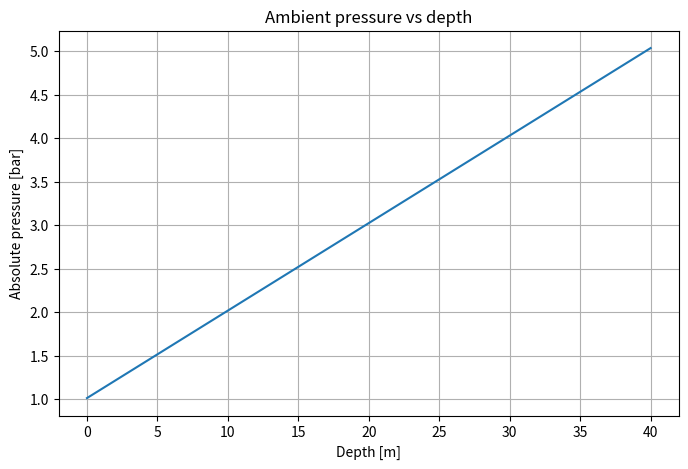
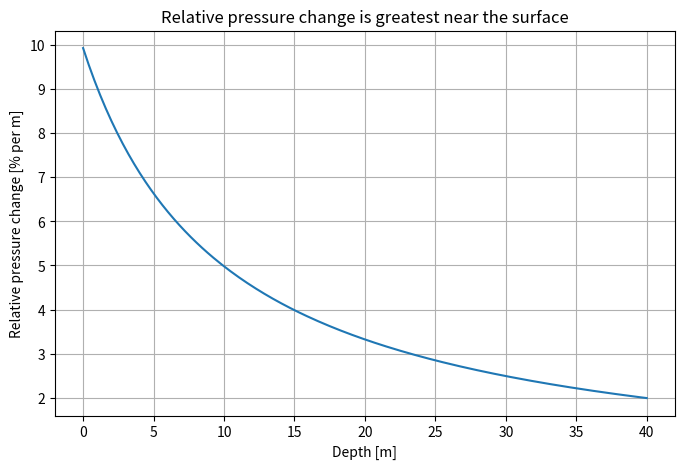

Recreate these plots in Python, in order.
import numpy as np
import matplotlib.pyplot as plt

# Physical constants
rho = 1025.0       # seawater density [kg/m^3]
g = 9.80665        # gravitational acceleration [m/s^2]
P0 = 101325.0      # atmospheric pressure [Pa]

depth_m = 10

pressure_pa = P0 + rho * g * depth_m
pressure_bar_10m = pressure_pa / 100_000

print(f"Pressure at {depth_m} m = {pressure_bar_10m:.3f} bar")

def pressure_at_depth(depth_m):
    """Return absolute pressure in pascals at the given depth in seawater."""
    return P0 + rho * g * depth_m


def pressure_bar(depth_m):
    """Return absolute pressure in bar at the given depth in seawater."""
    return pressure_at_depth(depth_m) / 100_000


def gauge_pressure_bar(depth_m):
    """Return gauge pressure in bar at the given depth in seawater."""
    return (rho * g * depth_m) / 100_000

for depth_m in [0, 10, 20, 30, 40]:
    print(f"{depth_m:2d} m → {pressure_bar(depth_m):.2f} bar absolute")

depth = np.linspace(0, 40, 200)
pressure = pressure_bar(depth)

plt.figure(figsize=(8, 5))
plt.plot(depth, pressure)
plt.xlabel("Depth [m]")
plt.ylabel("Absolute pressure [bar]")
plt.title("Ambient pressure vs depth")
plt.grid(True)
plt.show()

depths = np.array([0, 10, 20, 30, 40])
pressures = pressure_bar(depths)

relative_increase = np.diff(pressures) / pressures[:-1] * 100

for start, end, change in zip(depths[:-1], depths[1:], relative_increase):
    print(f"{start:2d} → {end:2d} m: {change:.1f}%")

relative_rate = (rho * g) / pressure_at_depth(depth)   # per meter

plt.figure(figsize=(8, 5))
plt.plot(depth, relative_rate * 100)
plt.xlabel("Depth [m]")
plt.ylabel("Relative pressure change [% per m]")
plt.title("Relative pressure change is greatest near the surface")
plt.grid(True)
plt.show()

# Starter code for the challenge
z = np.linspace(0, 40, 401)
P = pressure_at_depth(z)

dP_dz_numeric = np.gradient(P, z)

print(f"Theoretical rho*g: {rho * g:.2f} Pa/m")
print(f"Mean numerical dP/dz: {dP_dz_numeric.mean():.2f} Pa/m")
